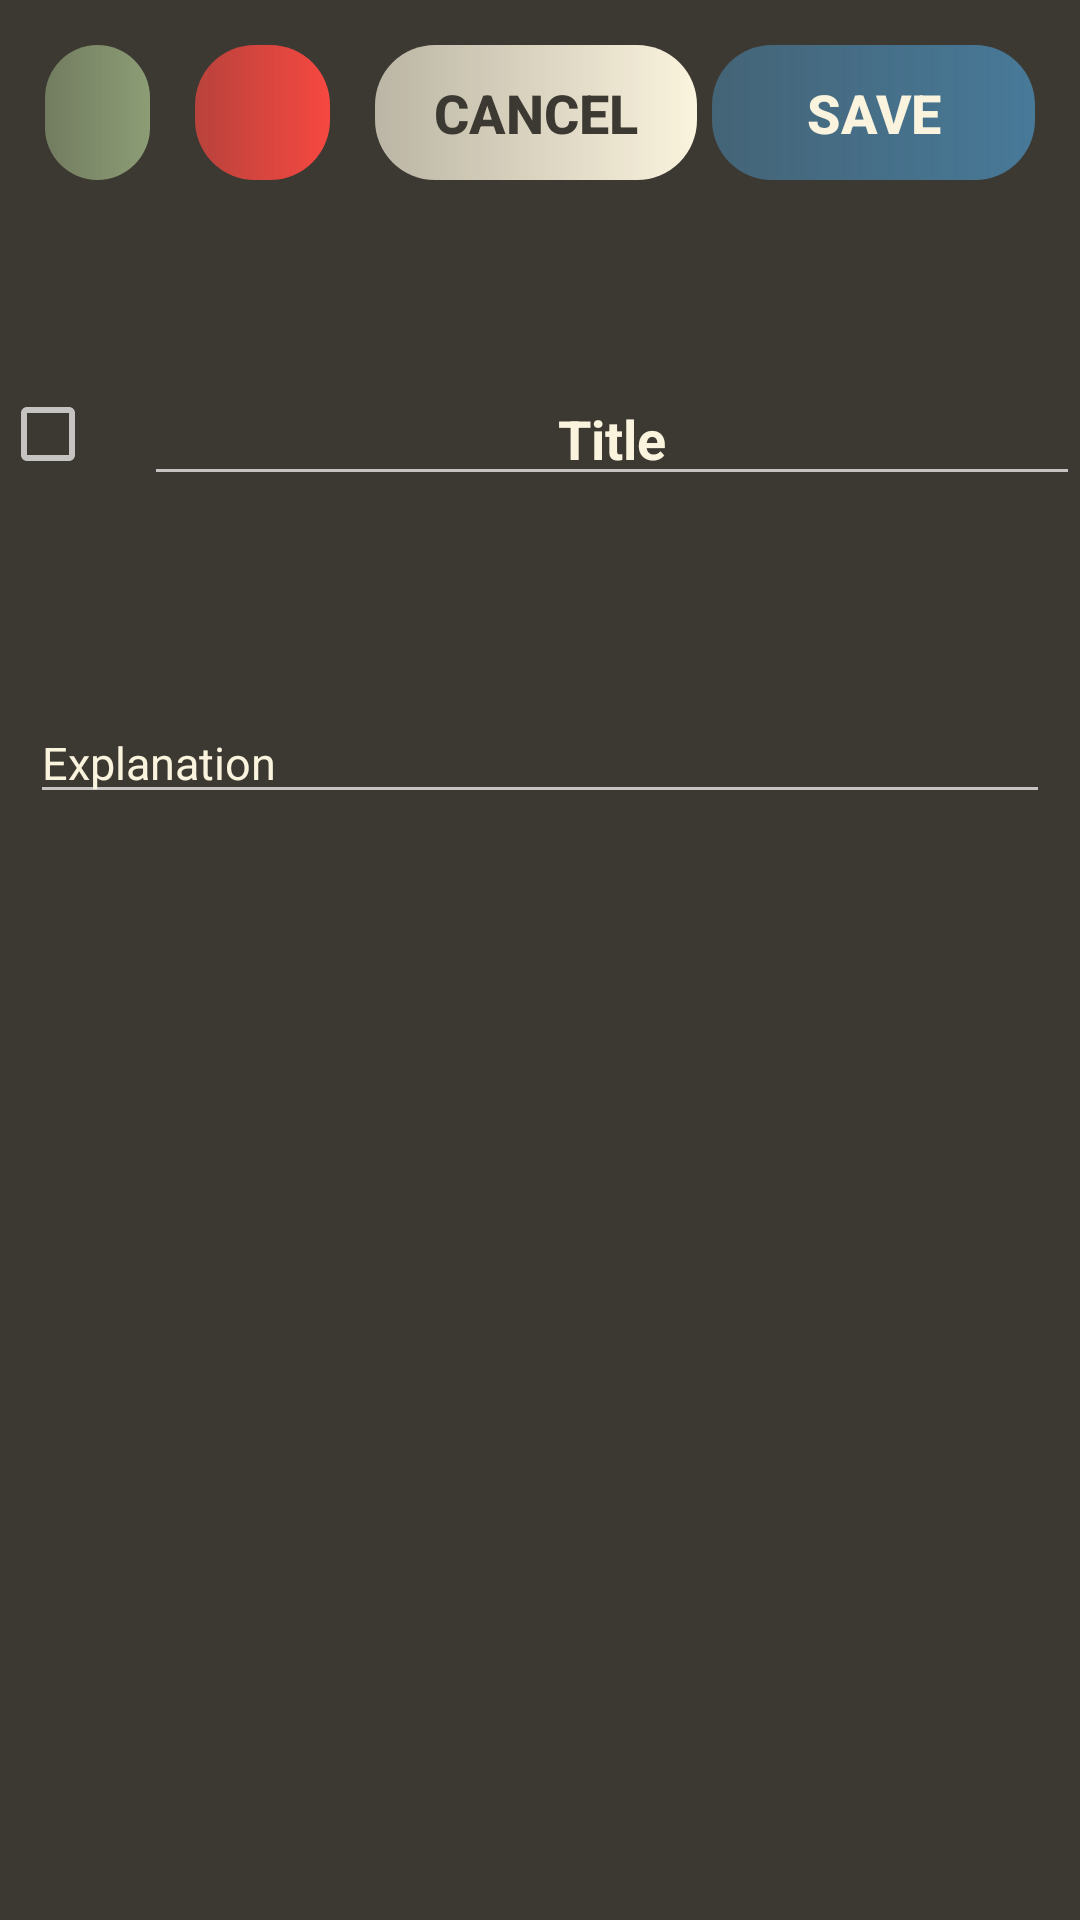

Layout XML and referenced resources for this Android screen:
<!-- AndroidManifest.xml: application theme Theme.ToDoApp -->
<!-- res/layout/activity_show.xml -->
<?xml version="1.0" encoding="utf-8"?>
<androidx.constraintlayout.widget.ConstraintLayout xmlns:android="http://schemas.android.com/apk/res/android"
    xmlns:app="http://schemas.android.com/apk/res-auto"
    xmlns:tools="http://schemas.android.com/tools"
    android:layout_width="match_parent"
    android:layout_height="match_parent"
    android:background="@color/customDark"
    tools:context=".activities.ShowActivity">

    <ImageView
        android:id="@+id/btnShowBack"
        android:layout_width="45dp"
        android:layout_height="45dp"
        android:layout_marginLeft="15dp"
        android:layout_marginTop="15dp"
        android:contentDescription="TODO"
        android:foreground="@drawable/ic_add_back"
        android:foregroundGravity="center"
        android:paddingRight="10dp"
        android:scaleType="fitXY"
        app:layout_constraintEnd_toStartOf="@+id/btnShowDelete"
        app:layout_constraintHorizontal_bias="0.5"
        app:layout_constraintStart_toStartOf="parent"
        app:layout_constraintTop_toTopOf="parent"
        app:srcCompat="@drawable/shape_soft_rectangle"
        app:tint="@color/customGreen" />

    <LinearLayout
        android:id="@+id/linearLayout2"
        android:layout_width="0dp"
        android:layout_height="wrap_content"
        android:layout_margin="10dp"
        android:orientation="horizontal"
        app:layout_constraintEnd_toEndOf="parent"
        app:layout_constraintHorizontal_bias="0.5"
        app:layout_constraintStart_toEndOf="@+id/btnShowDelete"
        app:layout_constraintTop_toTopOf="parent">

        <androidx.appcompat.widget.AppCompatButton
            android:id="@+id/btnShowCancel"
            android:layout_width="wrap_content"
            android:layout_height="45dp"
            android:layout_margin="5dp"
            android:layout_weight="1"
            android:background="@drawable/shape_soft_rectangle"
            android:backgroundTint="@color/customWhite"
            android:text="Cancel"
            android:textColor="@color/customDark"
            android:textSize="18sp"
            android:textStyle="bold" />

        <androidx.appcompat.widget.AppCompatButton
            android:id="@+id/btnShowSave"
            android:layout_width="wrap_content"
            android:layout_height="45dp"
            android:layout_marginTop="5dp"
            android:layout_marginRight="5dp"
            android:layout_marginBottom="5dp"
            android:layout_weight="1"
            android:background="@drawable/shape_soft_rectangle"
            android:backgroundTint="@color/customBlue"
            android:text="Save"
            android:textColor="@color/customWhite"
            android:textSize="18sp"
            android:textStyle="bold" />
    </LinearLayout>

    <EditText
        android:id="@+id/etShowTitle"
        android:layout_width="0dp"
        android:layout_height="wrap_content"
        android:ems="10"
        android:gravity="center"
        android:inputType="textPersonName"
        android:text="Title"
        android:textColor="@color/customWhite"
        android:textStyle="bold"
        app:layout_constraintBottom_toTopOf="@+id/guideline5"
        app:layout_constraintEnd_toEndOf="parent"
        app:layout_constraintHorizontal_bias="0.5"
        app:layout_constraintStart_toEndOf="@+id/cbShowCheck"
        app:layout_constraintTop_toBottomOf="@+id/linearLayout2" />

    <EditText
        android:id="@+id/etShowExp"
        android:layout_width="match_parent"
        android:layout_height="wrap_content"
        android:layout_margin="10dp"
        android:ems="10"
        android:gravity="start|top"
        android:inputType="textMultiLine"
        android:text="Explanation"
        android:textColor="@color/customWhite"
        android:textSize="15sp"
        app:layout_constraintEnd_toEndOf="parent"
        app:layout_constraintStart_toStartOf="parent"
        app:layout_constraintTop_toTopOf="@+id/guideline5" />

    <CheckBox
        android:id="@+id/cbShowCheck"
        android:layout_width="wrap_content"
        android:layout_height="wrap_content"
        app:layout_constraintBottom_toBottomOf="@+id/etShowTitle"
        app:layout_constraintEnd_toStartOf="@+id/etShowTitle"
        app:layout_constraintHorizontal_bias="0.5"
        app:layout_constraintHorizontal_chainStyle="packed"
        app:layout_constraintStart_toStartOf="parent"
        app:layout_constraintTop_toTopOf="@+id/etShowTitle" />

    <androidx.constraintlayout.widget.Guideline
        android:id="@+id/guideline5"
        android:layout_width="wrap_content"
        android:layout_height="wrap_content"
        android:orientation="horizontal"
        app:layout_constraintGuide_percent="0.35" />

    <androidx.appcompat.widget.AppCompatButton
        android:id="@+id/btnShowDelete"
        android:layout_width="45dp"
        android:layout_height="45dp"
        android:layout_marginLeft="5dp"
        android:layout_marginTop="15dp"
        android:background="@drawable/shape_soft_rectangle"
        android:backgroundTint="@color/customRed"
        android:foreground="@drawable/ic_list_delete"
        android:foregroundGravity="center"
        android:foregroundTint="@color/customWhite"
        app:layout_constraintEnd_toStartOf="@+id/linearLayout2"
        app:layout_constraintHorizontal_bias="0.5"
        app:layout_constraintStart_toEndOf="@+id/btnShowBack"
        app:layout_constraintTop_toTopOf="parent" />

</androidx.constraintlayout.widget.ConstraintLayout>
<!-- resources referenced by this layout -->
<resources>
  <color name="customBlue">#477998</color>
  <color name="customDark">#3C3832</color>
  <color name="customGreen">#8C9D75</color>
  <color name="customRed">#F64740</color>
  <color name="customWhite">#FAF3DD</color>
  <!-- drawable ic_add_back (drawable) -->
  <vector android:autoMirrored="true" android:height="30dp"
      android:tint="#FAF3DD" android:viewportHeight="24"
      android:viewportWidth="24" android:width="30dp" xmlns:android="http://schemas.android.com/apk/res/android">
      <path android:fillColor="@android:color/white" android:pathData="M11.67,3.87L9.9,2.1 0,12l9.9,9.9 1.77,-1.77L3.54,12z"/>
  </vector>
  <!-- drawable shape_soft_rectangle (drawable) -->
  <?xml version="1.0" encoding="utf-8"?>
  <shape xmlns:android="http://schemas.android.com/apk/res/android"
      android:shape="rectangle">
  
      <solid android:color="#567568" />
      <size
          android:width="60dp"
          android:height="20dp" />
      <corners android:radius="20dp" />
      <gradient
          android:angle="180"
          android:endColor="#AA567568"
          android:gradientRadius="1"
          android:startColor="#567568" />
  
  </shape>
  <style name="Theme.ToDoApp" parent="Theme.MaterialComponents.NoActionBar">
          
          <item name="colorPrimary">@color/purple_500</item>
          <item name="colorPrimaryVariant">@color/customDark</item>
          <item name="colorOnPrimary">@color/customWhite</item>
          
          <item name="colorSecondary">@color/customBlue</item>
          <item name="colorSecondaryVariant">@color/teal_700</item>
          <item name="colorOnSecondary">@color/black</item>
          
          <item name="android:statusBarColor" tools:targetApi="l">?attr/colorPrimaryVariant</item>
          
      </style>
  <color name="purple_500">#FF6200EE</color>
  <color name="teal_700">#FF018786</color>
  <color name="black">#FF000000</color>
</resources>
